Dataset: Surface_Bridge_crack_detection (GitHub, Aman-Kr-Gupta/Surface_Bridge_crack_detection). Classes: negative, positive.

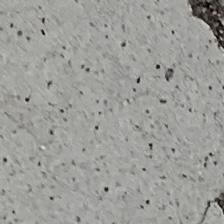
Label: positive

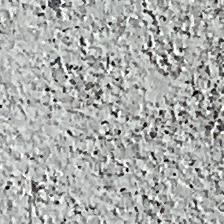
Label: negative

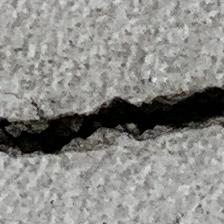
Label: positive

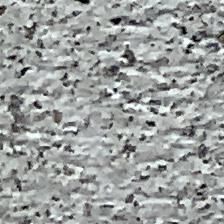
Label: negative

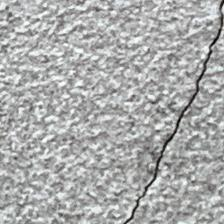
Label: positive

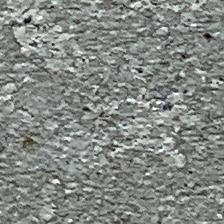
Label: negative
